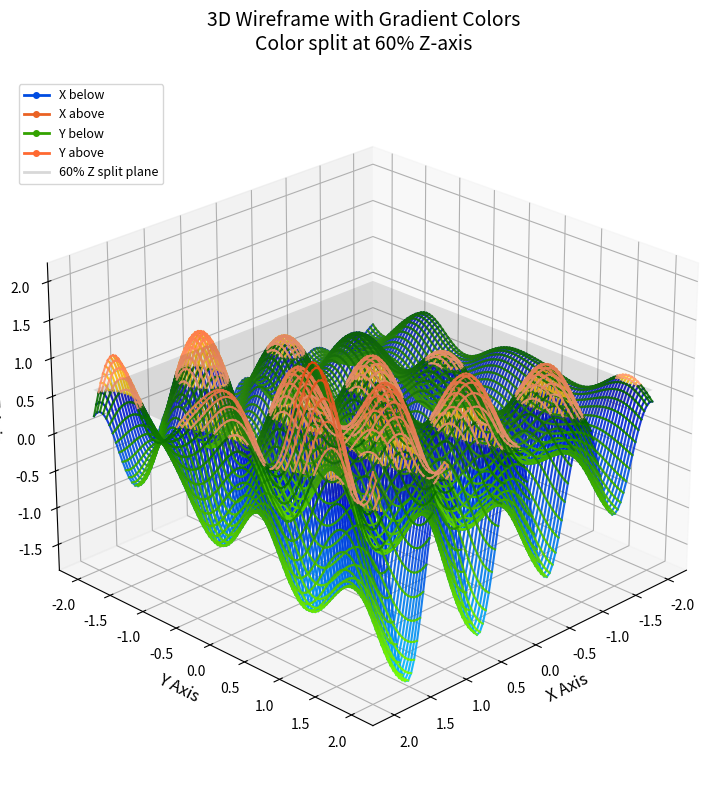

The script that saved this image:
import numpy as np
import matplotlib.pyplot as plt
from matplotlib.lines import Line2D
from matplotlib.colors import LinearSegmentedColormap


def plot_data(
    X,
    Y,
    Z,
    z_split_pct=0.6,
    cmap_x_below=LinearSegmentedColormap.from_list("custom", ["#00BFFF", "#0000CD"]),
    cmap_x_above=LinearSegmentedColormap.from_list("custom", ["#FFD700", "#DC143C"]),
    cmap_y_below=LinearSegmentedColormap.from_list("custom", ["#7FFF00", "#006400"]),
    cmap_y_above=LinearSegmentedColormap.from_list("custom", ["#FFA07A", "#FF4500"]),
):
    """
    Create a 3D wireframe plot with color zones split at a percentage of the z-axis.

    Color gradients vary in the z-axis, with a hard split at the split plane.

    Parameters:
        X, Y, Z: 2D arrays from meshgrid defining the surface
        z_split_pct: percentage (0-1) along z-axis where color changes (default 0.6)
    """
    fig = plt.figure(figsize=(12, 8))
    ax = fig.add_subplot(111, projection="3d")

    # Calculate the z-axis split value
    z_min, z_max = Z.min(), Z.max()
    z_split_val = z_min + z_split_pct * (z_max - z_min)

    print(f"Z-axis range: {z_min:.2f} to {z_max:.2f}")
    print(f"{z_split_pct * 100:.0f}% split point: z = {z_split_val:.2f}")

    def get_gradient_color(z_val, is_below, cmap_below, cmap_above):
        """Get color from gradient based on z position within region."""
        if is_below:
            t = (z_val - z_min) / (z_split_val - z_min) if z_split_val > z_min else 0.5
        else:
            t = (
                (z_val - z_split_val) / (z_max - z_split_val)
                if z_max > z_split_val
                else 0.5
            )
        t = np.clip(t, 0, 1)
        cmap = cmap_below if is_below else cmap_above
        return cmap(t)

    def plot_line_with_split(x_coords, y_coords, z_coords, cmap_below, cmap_above):
        """Plot a line with sharp color transition and gradients."""
        for i in range(len(x_coords) - 1):
            x0, x1 = x_coords[i], x_coords[i + 1]
            y0, y1 = y_coords[i], y_coords[i + 1]
            z0, z1 = z_coords[i], z_coords[i + 1]

            below_0 = z0 < z_split_val
            below_1 = z1 < z_split_val

            if below_0 == below_1:
                z_mid = (z0 + z1) / 2
                color = get_gradient_color(z_mid, below_0, cmap_below, cmap_above)
                ax.plot(
                    [x0, x1], [y0, y1], [z0, z1], color=color, linewidth=1.5, alpha=0.9
                )
            else:
                t = (z_split_val - z0) / (z1 - z0)
                x_cross = x0 + t * (x1 - x0)
                y_cross = y0 + t * (y1 - y0)
                z_cross = z_split_val

                if below_0:
                    color1 = get_gradient_color(
                        (z0 + z_cross) / 2, True, cmap_below, cmap_above
                    )
                    color2 = get_gradient_color(
                        (z_cross + z1) / 2, False, cmap_below, cmap_above
                    )
                else:
                    color1 = get_gradient_color(
                        (z0 + z_cross) / 2, False, cmap_below, cmap_above
                    )
                    color2 = get_gradient_color(
                        (z_cross + z1) / 2, True, cmap_below, cmap_above
                    )
                ax.plot(
                    [x0, x_cross],
                    [y0, y_cross],
                    [z0, z_cross],
                    color=color1,
                    linewidth=1.5,
                    alpha=0.9,
                )
                ax.plot(
                    [x_cross, x1],
                    [y_cross, y1],
                    [z_cross, z1],
                    color=color2,
                    linewidth=1.5,
                    alpha=0.9,
                )

    # Plot X-direction lines (rows)
    for i in range(X.shape[0]):
        plot_line_with_split(X[i, :], Y[i, :], Z[i, :], cmap_x_below, cmap_x_above)

    # Plot Y-direction lines (columns)
    for j in range(X.shape[1]):
        plot_line_with_split(X[:, j], Y[:, j], Z[:, j], cmap_y_below, cmap_y_above)

    # Add labels and title
    ax.set_xlabel("X Axis", fontsize=12)
    ax.set_ylabel("Y Axis", fontsize=12)
    ax.set_zlabel("Z Axis", fontsize=12)
    ax.set_title(
        f"3D Wireframe with Gradient Colors\nColor split at {z_split_pct * 100:.0f}% Z-axis",
        fontsize=14,
        pad=20,
    )

    # Add a horizontal plane indicator at the split point
    x_range = [X.min(), X.max()]
    y_range = [Y.min(), Y.max()]
    plane_x = np.array([[x_range[0], x_range[0]], [x_range[1], x_range[1]]])
    plane_y = np.array([[y_range[0], y_range[1]], [y_range[0], y_range[1]]])
    plane_z = np.array([[z_split_val, z_split_val], [z_split_val, z_split_val]])
    ax.plot_surface(plane_x, plane_y, plane_z, alpha=0.15, color="gray")

    # Add legend showing gradient endpoints
    legend_elements = [
        Line2D(
            [0],
            [0],
            color=cmap_x_below(0.6),
            lw=2,
            marker="o",
            markersize=4,
            markerfacecolor=cmap_x_below(0.6),
            label="X below",
        ),
        Line2D(
            [0],
            [0],
            color=cmap_x_above(0.6),
            lw=2,
            marker="o",
            markersize=4,
            markerfacecolor=cmap_x_above(0.6),
            label="X above",
        ),
        Line2D(
            [0],
            [0],
            color=cmap_y_below(0.6),
            lw=2,
            marker="o",
            markersize=4,
            markerfacecolor=cmap_y_below(0.6),
            label="Y below",
        ),
        Line2D(
            [0],
            [0],
            color=cmap_y_above(0.6),
            lw=2,
            marker="o",
            markersize=4,
            markerfacecolor=cmap_y_above(0.6),
            label="Y above",
        ),
        Line2D(
            [0],
            [0],
            color="gray",
            lw=2,
            alpha=0.3,
            label=f"{z_split_pct * 100:.0f}% Z split plane",
        ),
    ]
    ax.legend(handles=legend_elements, loc="upper left", fontsize=9)

    # Set viewing angle
    ax.view_init(elev=25, azim=45)

    # display the plot
    plt.tight_layout()
    plt.show()

    # return figure and axis references for any further manipulation
    return fig, ax


# Generate data for parallel cosine curves with more diverse shapes
x = np.linspace(-2, 2, 100)
y = np.linspace(-2, 2, 100)
X, Y = np.meshgrid(x, y)

# Amplitude scaling factor: starts small on left, grows toward right
# Maps X from [-2, 2] to [0.3, 1.0]
amplitude_scale = 0.3 + 0.7 * (X - x.min()) / (x.max() - x.min())

# Create cosine curves with amplitude that grows along X
Z = amplitude_scale * (
    np.cos(2 * np.pi * X) * (1 + 0.3 * Y)
    + 0.6 * np.cos(1.5 * np.pi * Y + 0.5 * X)
    + 0.3 * np.sin(3 * X * Y)
)

print(f"Data shapes - X: {X.shape}, Y: {Y.shape}, Z: {Z.shape}")
print(f"Z range: {Z.min():.2f} to {Z.max():.2f}")
print(
    f"Amplitude scale range: {amplitude_scale.min():.2f} to {amplitude_scale.max():.2f}"
)

# Call the plotting function
fig, ax = plot_data(X, Y, Z)
